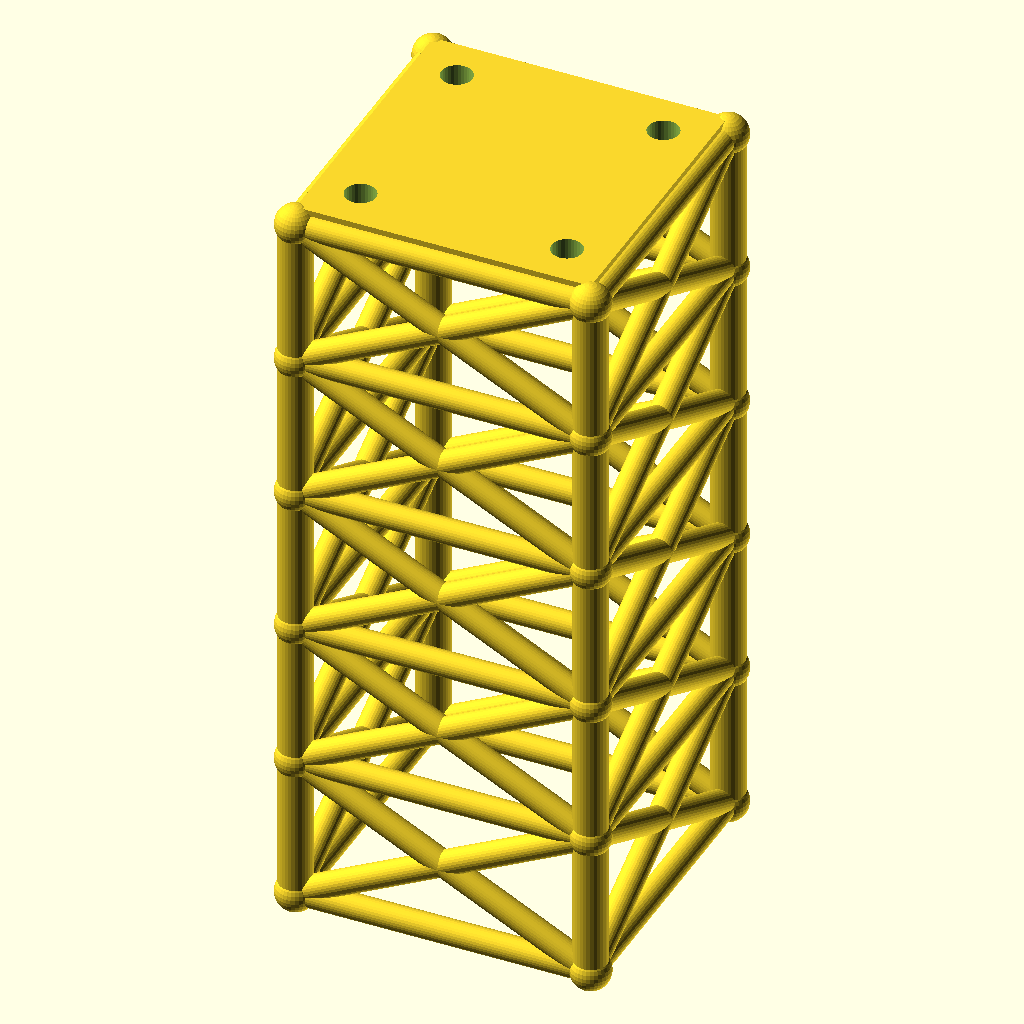
Cell 1: the model at its default parameters.
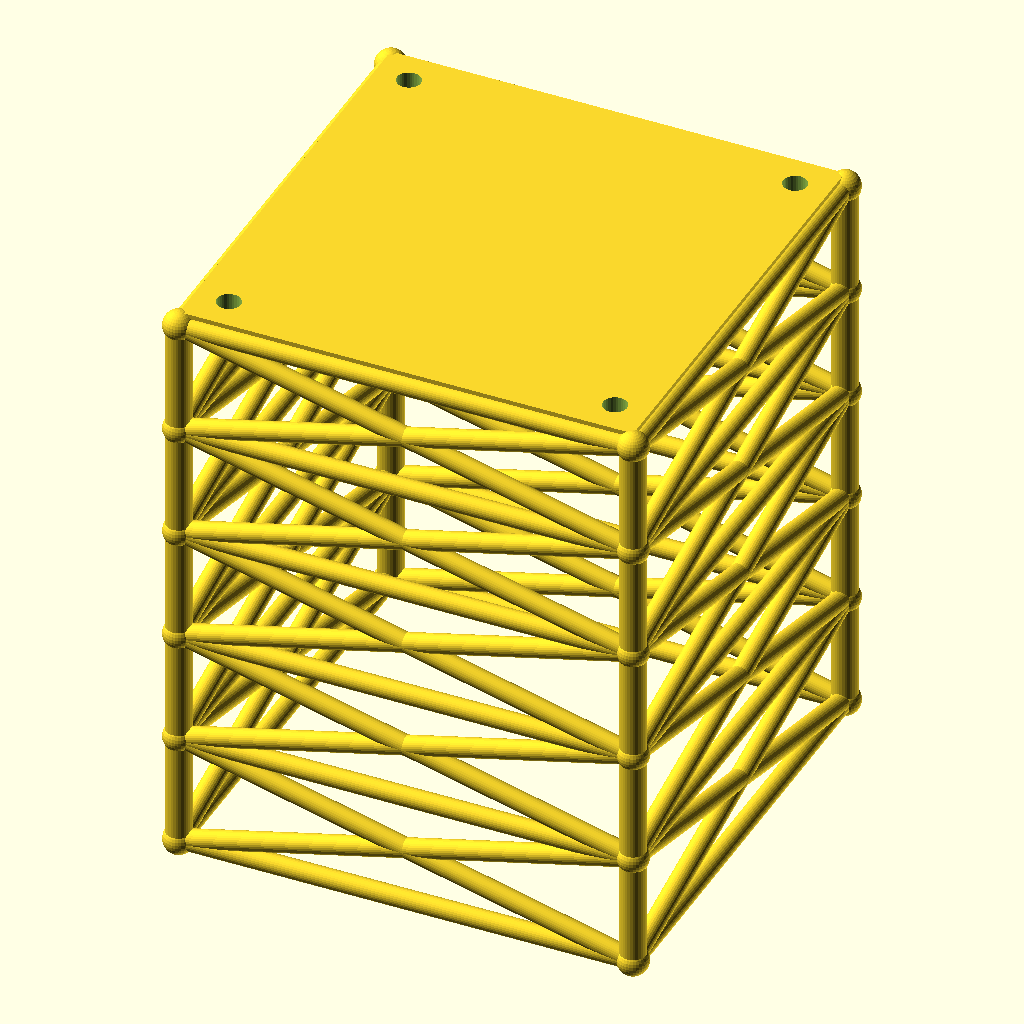
Cell 2 — size set to 160, the other parameters unchanged.
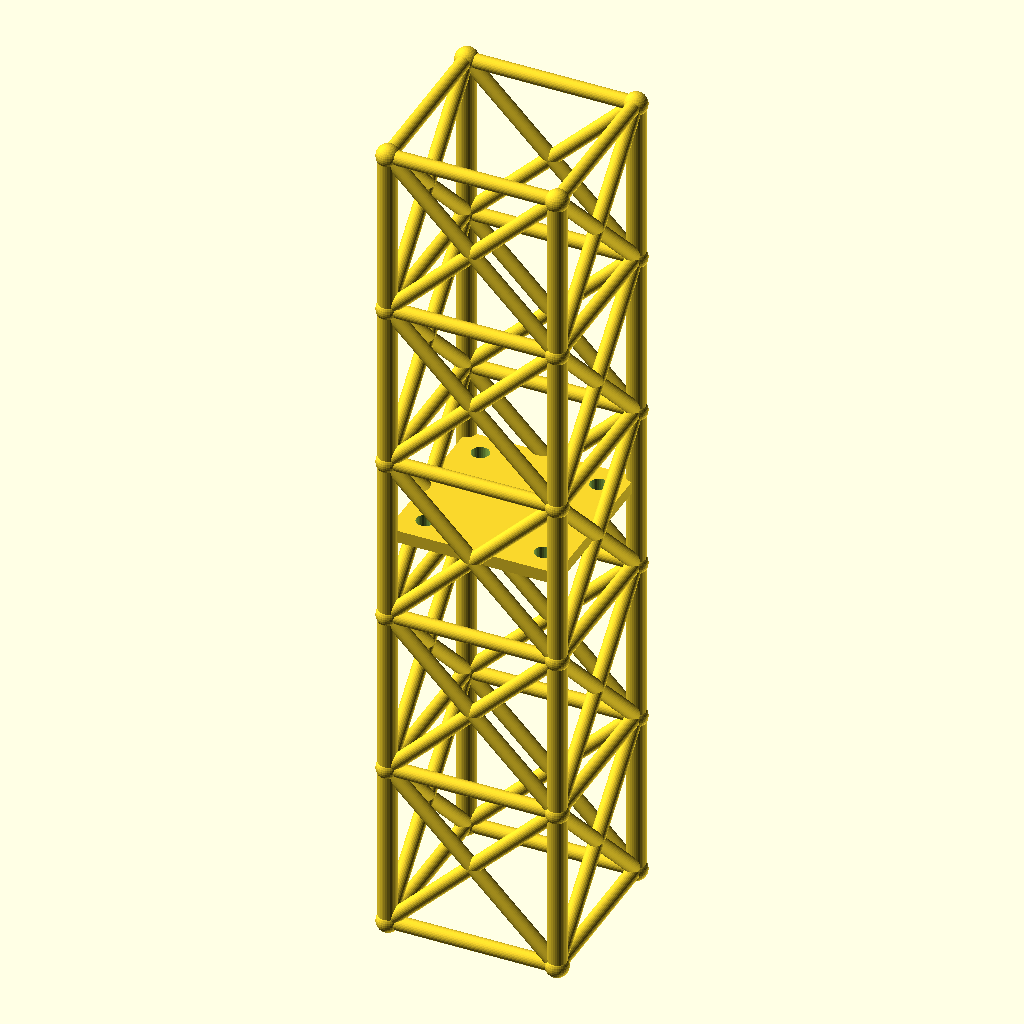
Cell 3 — lvl set to 80, the other parameters unchanged.
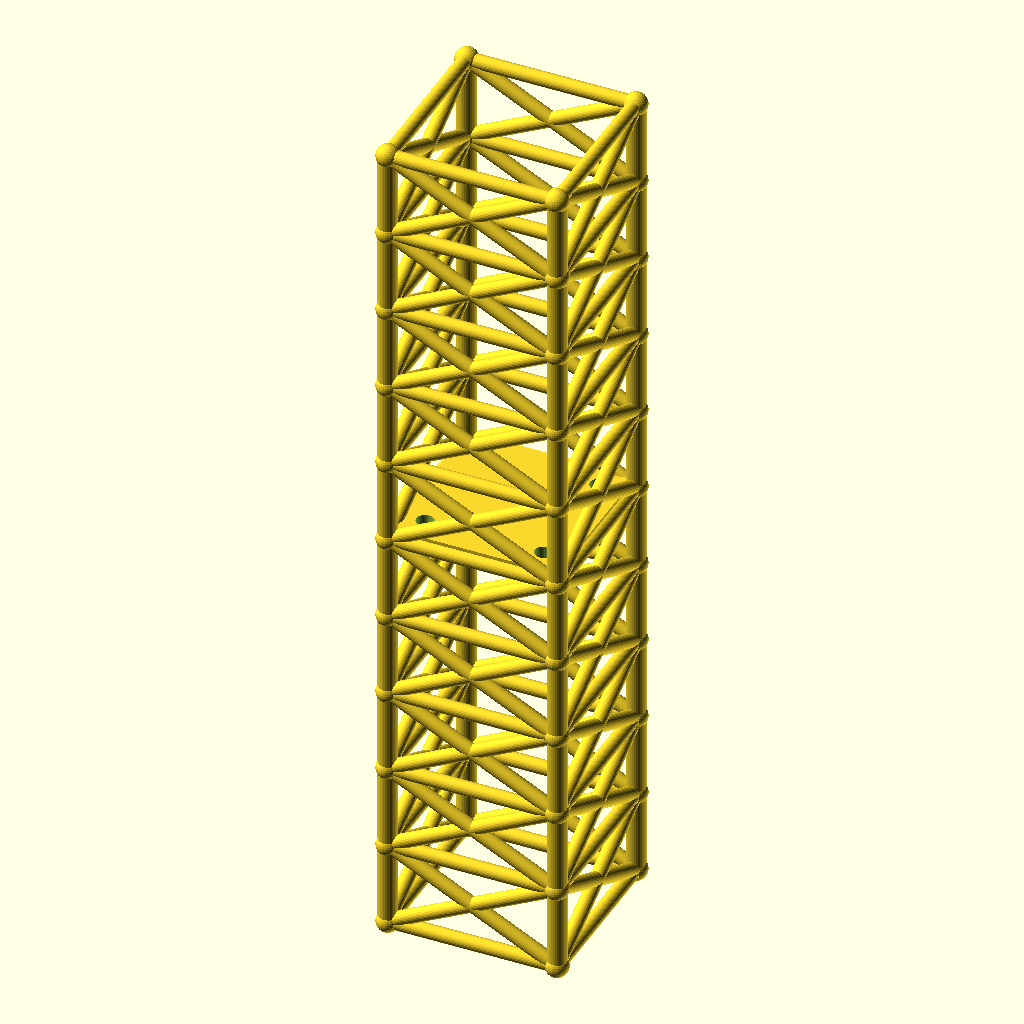
Cell 4: the same model with levels = 10.
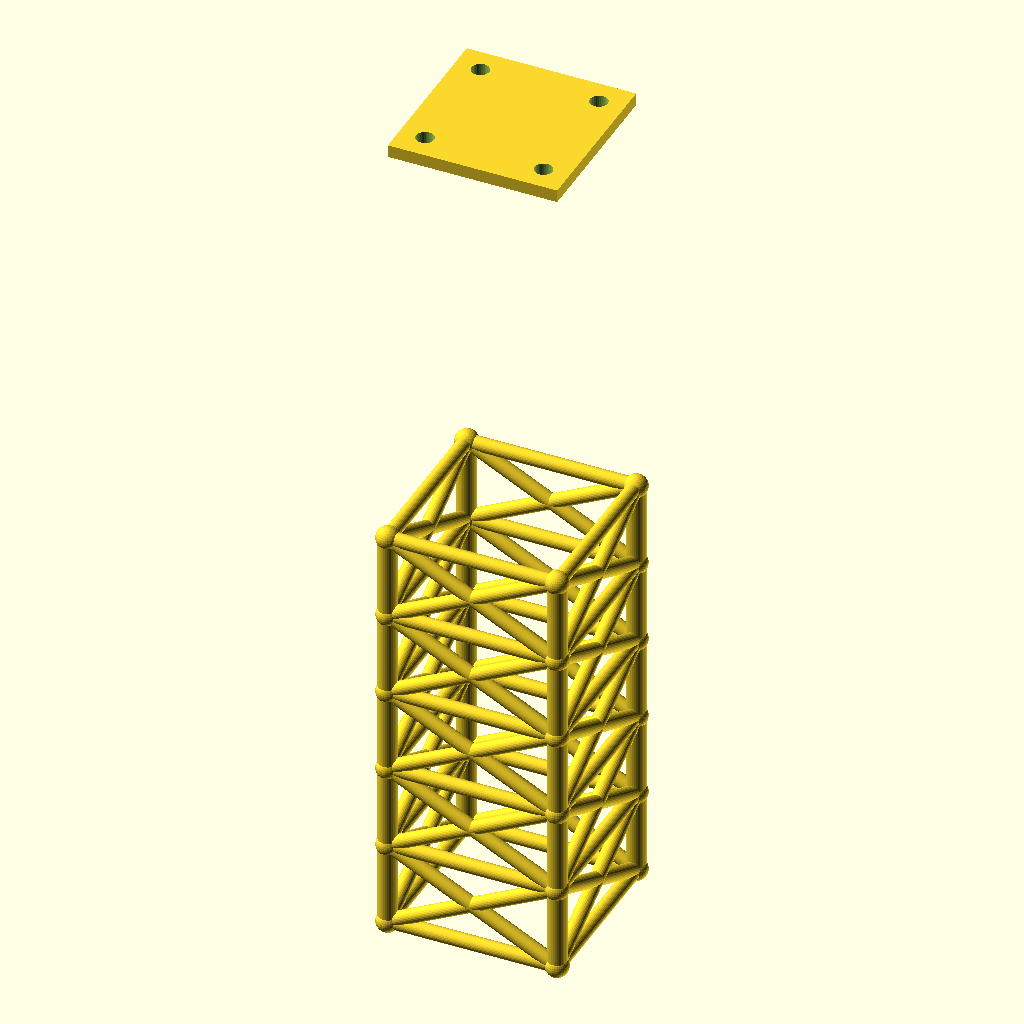
Cell 5: tower_h = 400 (everything else at default).
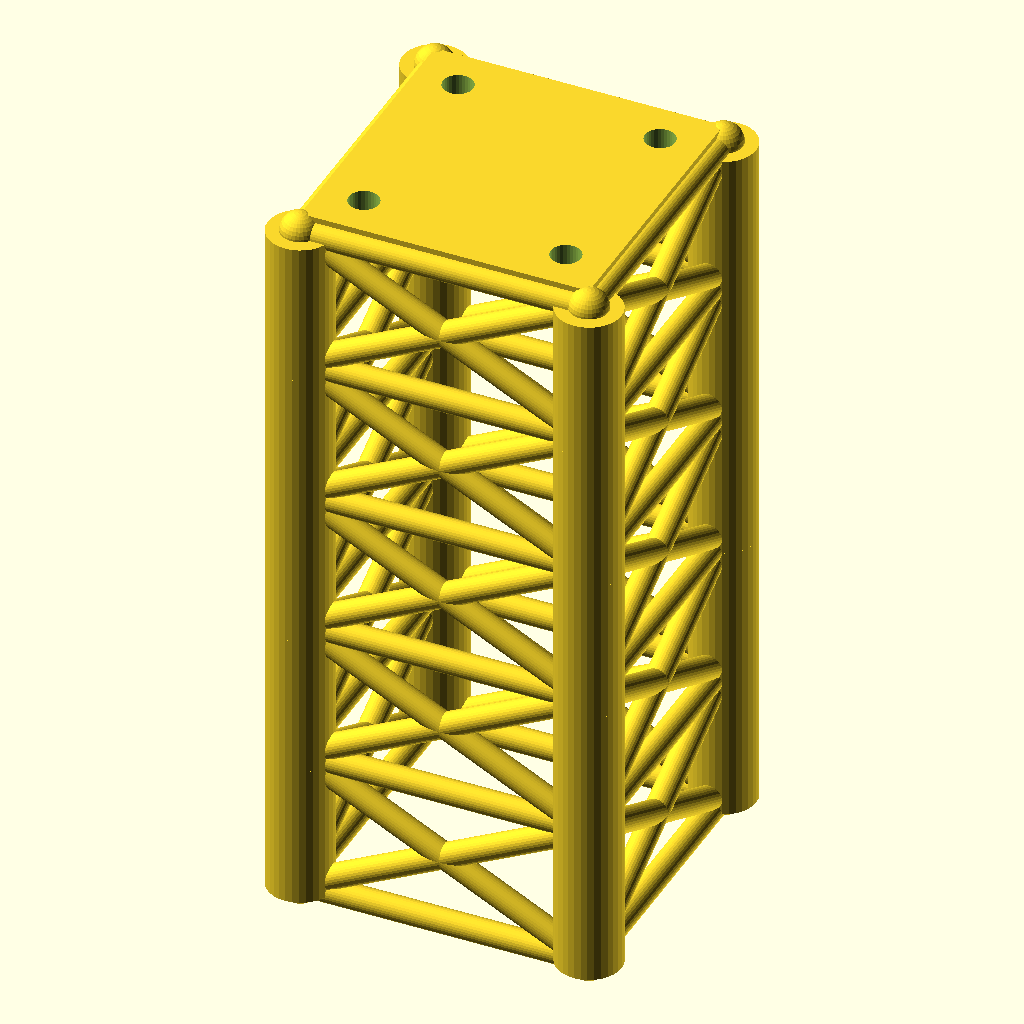
Cell 6: leg_r = 9 (everything else at default).
The same orthographic view direction (rotation 55°, 0°, 25°; colour scheme Cornfield) for every cell, with the view re-fitted per cell, so scale and position can differ between cells.
OpenSCAD source file data/previews/families_v9/scad/towers.scad:
$fn = 32;
// ----------------------------------------------------------------------
// Four-leg tower: 80 x 80 x 200 mm, 5 bays of 40 mm
// ----------------------------------------------------------------------

// --- parameters (mm) ---
size = 80;                // footprint across the legs
lvl = 40;                 // bay height between the rings
levels = 5;               // number of bays
tower_h = 200;            // overall height
leg_r = 4.5;              // leg tube radius
brace_r = 3.4;            // brace tube radius
joint_r = 5.4;            // joint ball radius
plate_t = 5;              // top plate thickness
plate_hole_d = 8.4;       // top plate bolt holes
inset = 12;               // bolt hole inset from the corner

module member(a, b, r) {
  /* rod: cylinder from joint a to joint b */
  d = b - a;
  length = norm(d);
  translate(a) rotate([0, acos(d[2] / length), atan2(d[1], d[0])])
    cylinder(h = length, r = r);
}

module joint(p, r) {
  /* ball at the joint centre */
  translate(p) sphere(r = r);
}

p = [[1, 1], [1, -1], [-1, -1], [-1, 1]];

/* legs */
for (i = [0 : levels - 1]) {
  for (j = [0 : 3]) {
    member([p[j][0] * size / 2, p[j][1] * size / 2, i * lvl],
           [p[j][0] * size / 2, p[j][1] * size / 2, (i + 1) * lvl], leg_r);
  }
}

/* rings at every level */
for (i = [0 : levels]) {
  for (j = [0 : 3]) {
    member([p[j][0] * size / 2, p[j][1] * size / 2, i * lvl],
           [p[(j + 1) % 4][0] * size / 2, p[(j + 1) % 4][1] * size / 2, i * lvl], brace_r);
  }
}

/* cross bracing in every bay */
for (i = [0 : levels - 1]) {
  for (j = [0 : 3]) {
    member([p[j][0] * size / 2, p[j][1] * size / 2, i * lvl],
           [p[(j + 1) % 4][0] * size / 2, p[(j + 1) % 4][1] * size / 2, (i + 1) * lvl], brace_r);
    member([p[(j + 1) % 4][0] * size / 2, p[(j + 1) % 4][1] * size / 2, i * lvl],
           [p[j][0] * size / 2, p[j][1] * size / 2, (i + 1) * lvl], brace_r);
  }
}

/* joint balls */
for (i = [0 : levels]) {
  for (j = [0 : 3]) {
    joint([p[j][0] * size / 2, p[j][1] * size / 2, i * lvl], joint_r);
  }
}

module top_plate() {
  /* sunk 1 mm into the top ring so the joint overlaps */
  translate([-size / 2, -size / 2, tower_h - 1]) cube([size, size, plate_t + 1]);
}

difference() {
  top_plate();
  for (sx = [-1, 1]) for (sy = [-1, 1])
    translate([sx * (size / 2 - inset), sy * (size / 2 - inset), tower_h - 2])
      cylinder(h = plate_t + 3, d = plate_hole_d);
}
Customizer parameters (derived from the source; name, type, default, range or options):
size: number, default 80
lvl: number, default 40
levels: number, default 5
tower_h: number, default 200
leg_r: number, default 4.5
brace_r: number, default 3.4
joint_r: number, default 5.4
plate_t: number, default 5
plate_hole_d: number, default 8.4
inset: number, default 12
